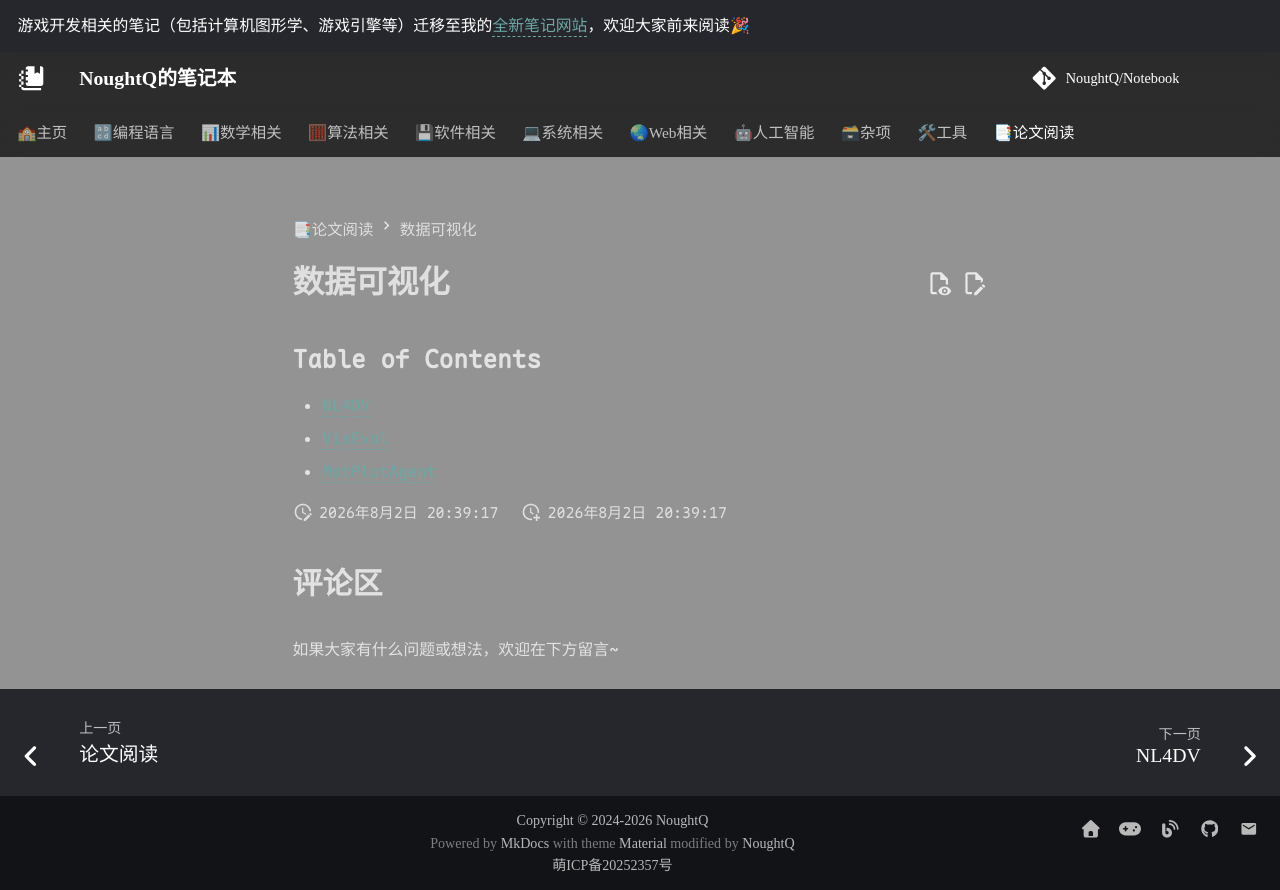

repository: NoughtQ/notebook · page: papers/dv/index.html · generator: mkdocs

# 数据可视化

## Table of Contents

- [NL4DV](nl4dv.md)
- [VisEval](viseval.md)
- [MatPlotAgent](matplotagent.md)
